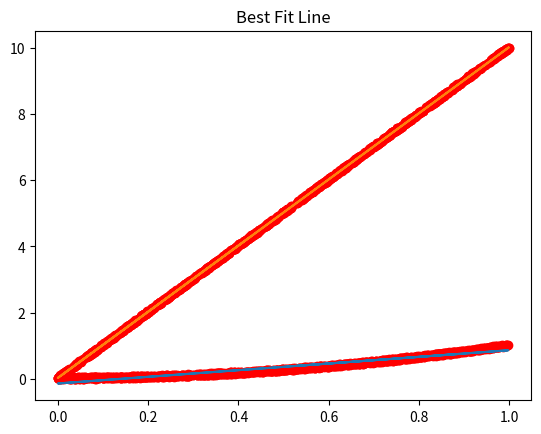

The matplotlib source for this figure:
import numpy as np
from math import sin
import matplotlib.pyplot as plt

def data1():
    x = [np.random.rand() for i in range(1000)]
    y = [10*x[i] + 0.05*np.random.rand() for i in range(1000)] #Enter your data here
    x_ = np.mean(x)
    y_ = np.mean(y)
    x_std = x - x_
    y_std = y - y_
    return [x_std, y_std], [x, y]

def data2():
    import numpy as np
from math import sin
import matplotlib.pyplot as plt

def data1():
    x = [np.random.rand() for i in range(1000)]
    y = [10*x[i] + 0.05*np.random.rand() for i in range(1000)] #Enter your data here
    x_ = np.mean(x)
    y_ = np.mean(y)
    x_std = x - x_
    y_std = y - y_
    return [x_std, y_std], [x, y]

def data2():
    x = [np.random.rand() for i in range(1000)]
    y = [(x[i])**2 + 0.05*np.random.rand() for i in range(1000)] #Enter your data here
    x_ = np.mean(x)
    y_ = np.mean(y)
    x_std = x - x_
    y_std = y - y_
    return [x_std, y_std], [x, y]

data_set, org_data_set = np.array(data2())
cov_data = np.cov(data_set)
eigen_data = np.linalg.eigh(cov_data)
u = eigen_data[1][:][-1]
c = np.mean(org_data_set[1] - org_data_set[0]*u[1]/u[0])
plt.scatter(org_data_set[0], org_data_set[1], color = "red")
plt.plot(org_data_set[0], org_data_set[0]*u[1]/u[0] + c)
print(u, c)
plt.title("Best Fit Line")
plt.show()


data_set, org_data_set = np.array(data1())
cov_data = np.cov(data_set)
eigen_data = np.linalg.eigh(cov_data)
u = eigen_data[1][:][-1]
c = np.mean(org_data_set[1] - org_data_set[0]*u[1]/u[0])
plt.scatter(org_data_set[0], org_data_set[1], color = "red")
plt.plot(org_data_set[0], org_data_set[0]*u[1]/u[0] + c)
print(u, c)
plt.title("Best Fit Line")
plt.show()
